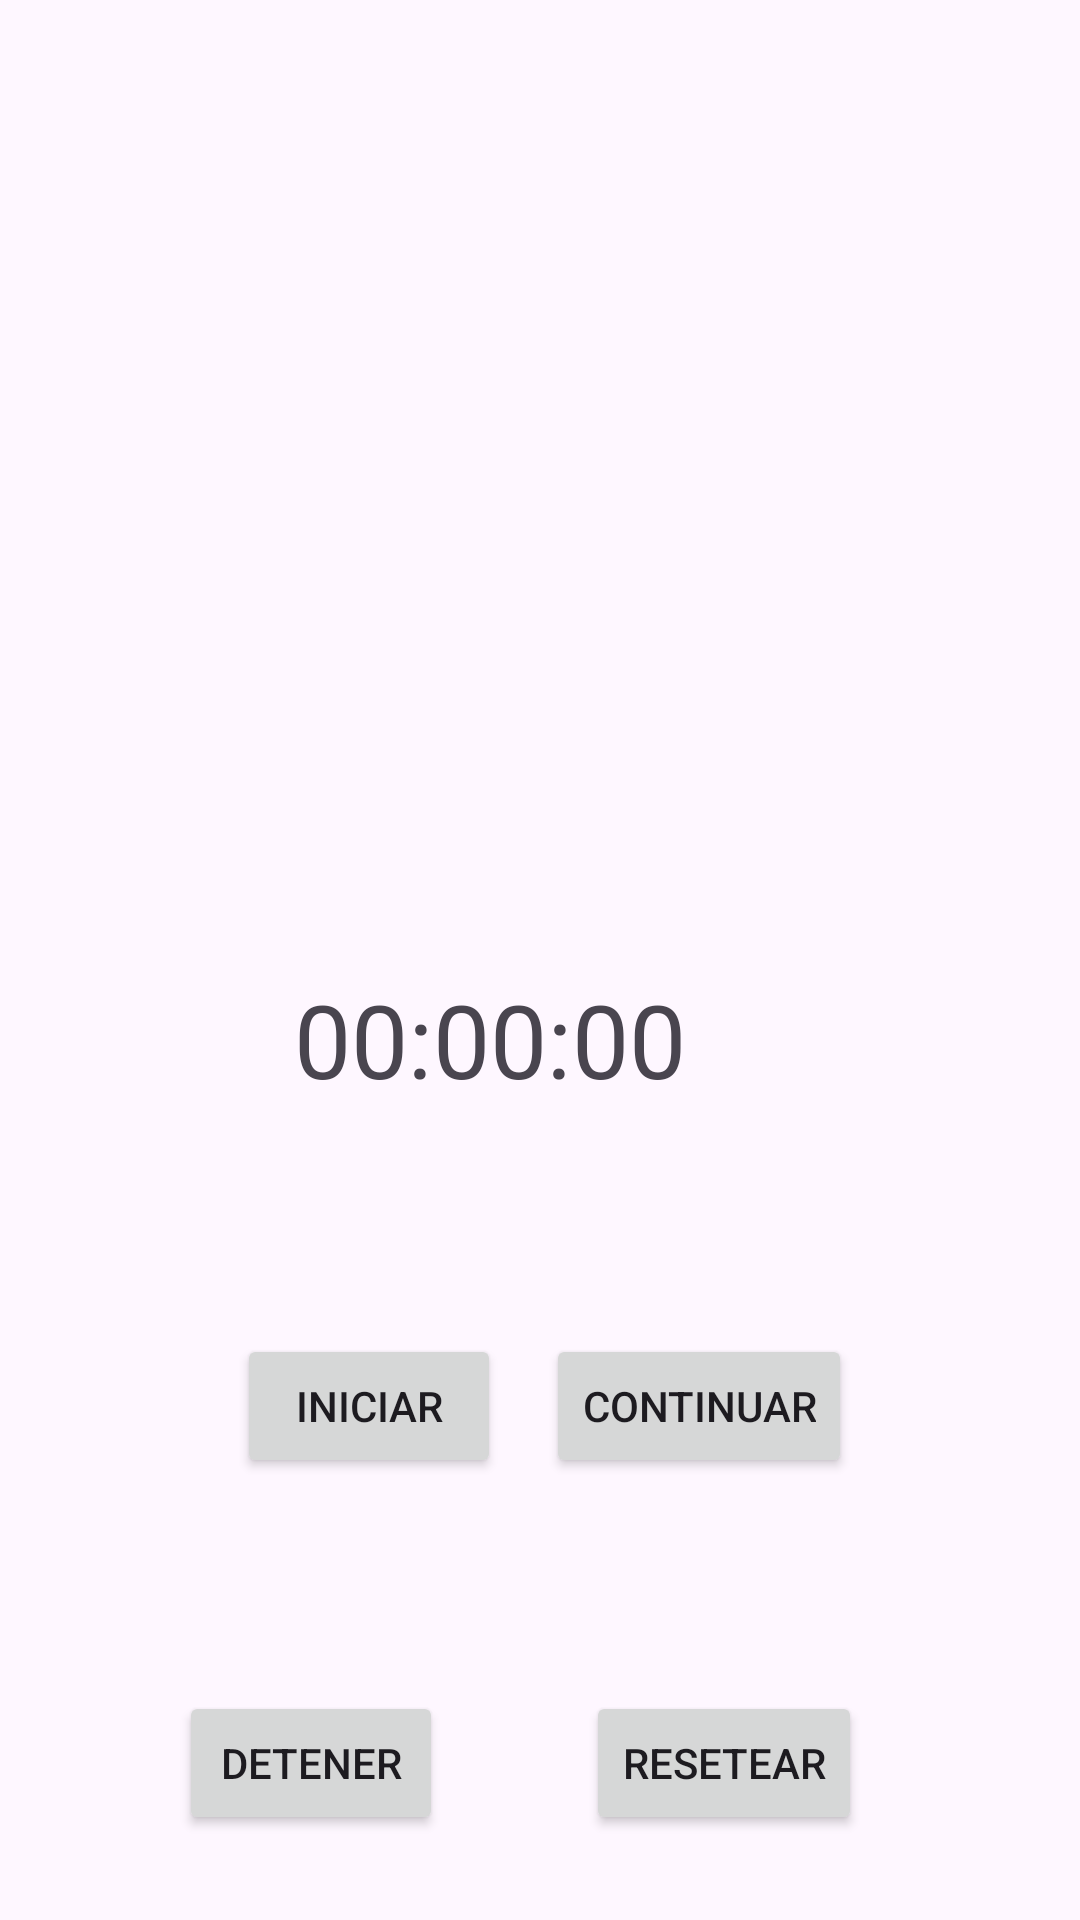

Reconstruct the res/layout file that produces this screen, plus the resources it refers to.
<!-- AndroidManifest.xml: application theme Theme.Taller2App -->
<!-- res/layout/activity_crono.xml -->
<?xml version="1.0" encoding="utf-8"?>
<androidx.constraintlayout.widget.ConstraintLayout xmlns:android="http://schemas.android.com/apk/res/android"
    xmlns:app="http://schemas.android.com/apk/res-auto"
    xmlns:tools="http://schemas.android.com/tools"
    android:layout_width="match_parent"
    android:layout_height="match_parent"
    tools:context=".CronoActivity">

    <Button
        android:id="@+id/iniciar"
        android:layout_width="wrap_content"
        android:layout_height="wrap_content"
        android:layout_marginStart="79dp"
        android:layout_marginBottom="71dp"
        android:text="Iniciar"
        app:layout_constraintBottom_toTopOf="@+id/detener"
        app:layout_constraintStart_toStartOf="parent" />

    <Button
        android:id="@+id/continuar"
        android:layout_width="wrap_content"
        android:layout_height="wrap_content"
        android:layout_marginEnd="76dp"
        android:text="Continuar"
        app:layout_constraintBaseline_toBaselineOf="@+id/iniciar"
        app:layout_constraintEnd_toEndOf="parent" />

    <Button
        android:id="@+id/detener"
        android:layout_width="wrap_content"
        android:layout_height="wrap_content"
        android:layout_marginStart="12dp"
        android:layout_marginBottom="76dp"
        android:text="Detener"
        app:layout_constraintBottom_toBottomOf="parent"
        app:layout_constraintEnd_toStartOf="@+id/resetear"
        app:layout_constraintStart_toStartOf="parent"
        app:layout_constraintTop_toBottomOf="@+id/timer" />

    <Button
        android:id="@+id/resetear"
        android:layout_width="wrap_content"
        android:layout_height="wrap_content"
        android:layout_marginEnd="25dp"
        android:text="Resetear"
        app:layout_constraintBaseline_toBaselineOf="@+id/detener"
        app:layout_constraintEnd_toEndOf="parent"
        app:layout_constraintStart_toEndOf="@+id/detener" />

    <TextView
        android:id="@+id/timer"
        android:layout_width="164dp"
        android:layout_height="48dp"
        android:layout_marginTop="371dp"
        android:layout_marginBottom="192dp"
        android:text="00:00:00"
        android:textSize="34sp"
        app:layout_constraintBottom_toTopOf="@+id/detener"
        app:layout_constraintEnd_toEndOf="parent"
        app:layout_constraintStart_toStartOf="parent"
        app:layout_constraintTop_toTopOf="parent" />
</androidx.constraintlayout.widget.ConstraintLayout>
<!-- resources referenced by this layout -->
<resources>
  <style name="Theme.Taller2App" parent="Base.Theme.Taller2App" />
  <style name="Base.Theme.Taller2App" parent="Theme.Material3.DayNight.NoActionBar">
          
          
      </style>
</resources>
